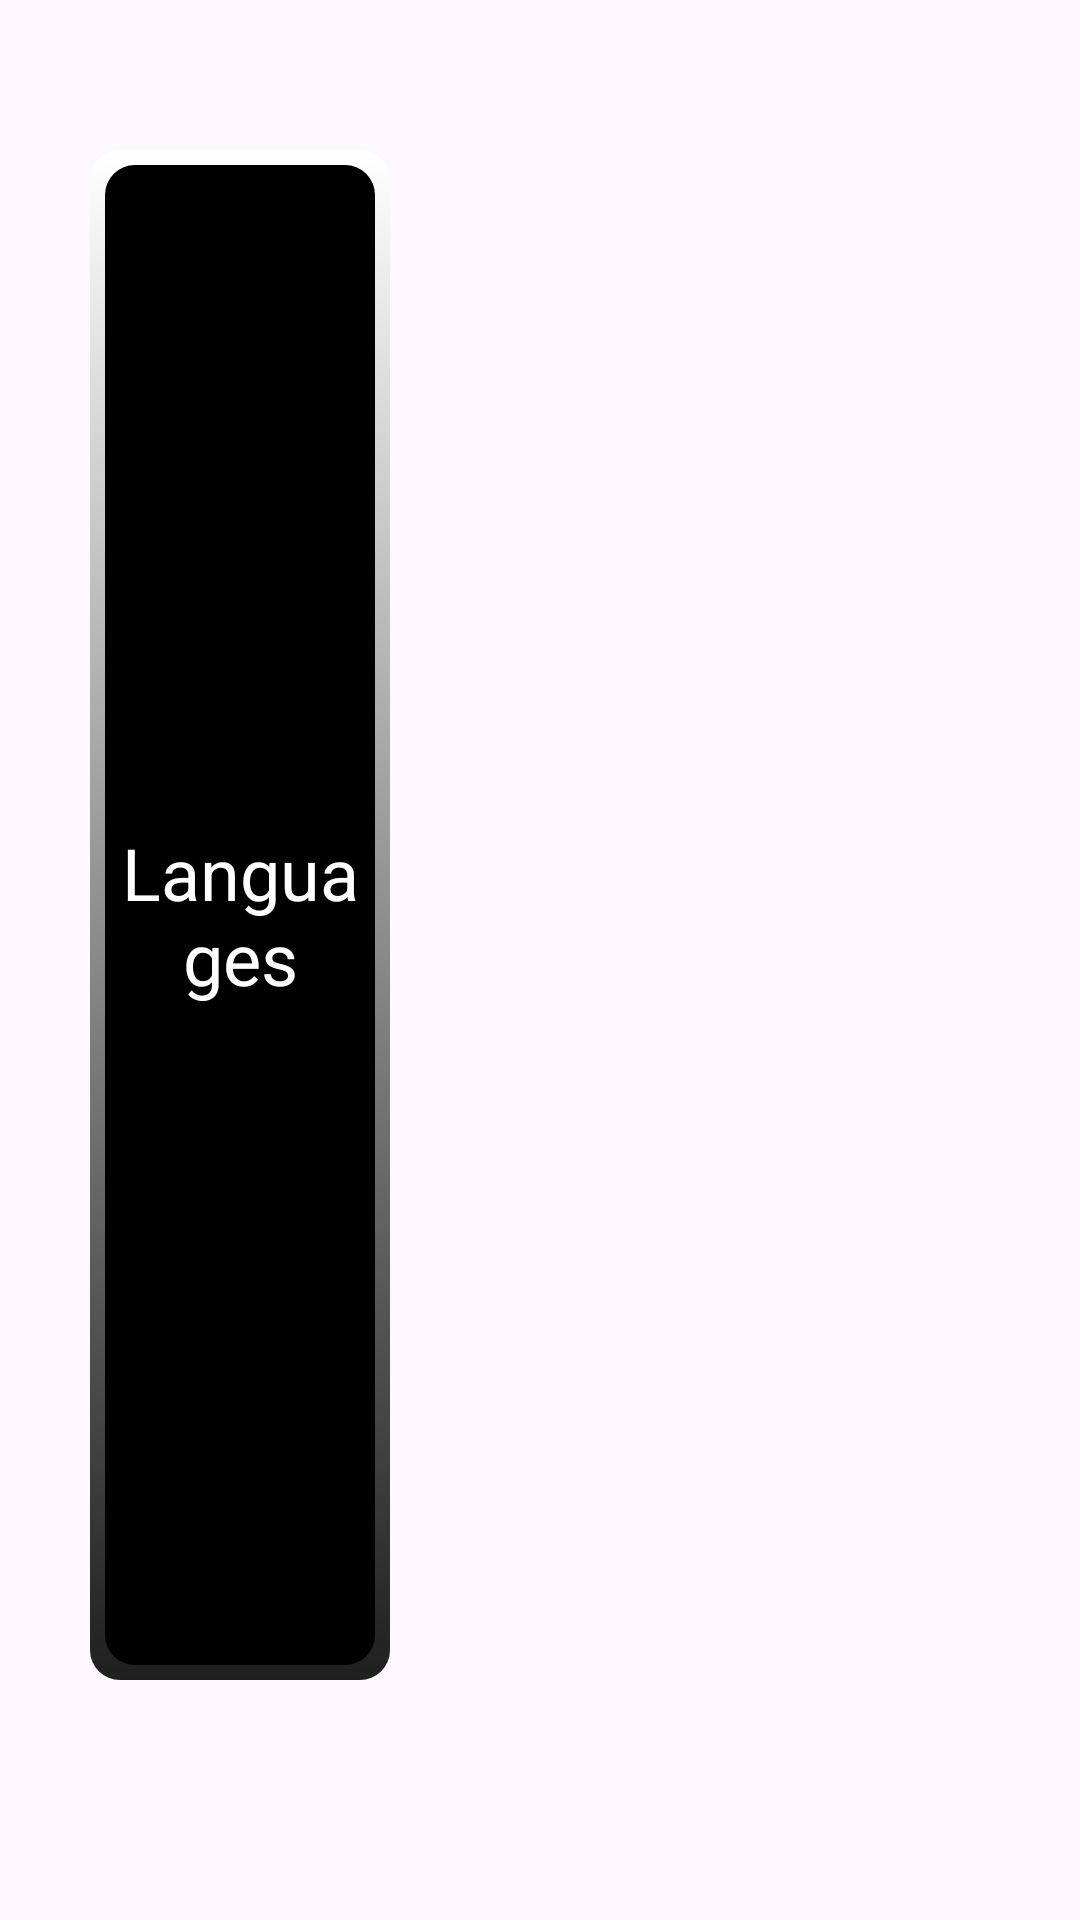

Reconstruct the res/layout file that produces this screen, plus the resources it refers to.
<!-- AndroidManifest.xml: application theme Theme.MyMultiPlayer -->
<!-- res/layout/fragment_setting.xml -->
<?xml version="1.0" encoding="utf-8"?>
<androidx.constraintlayout.widget.ConstraintLayout
    xmlns:android="http://schemas.android.com/apk/res/android"
    xmlns:app="http://schemas.android.com/apk/res-auto"
    android:layout_width="match_parent"
    android:layout_height="match_parent"
    android:id="@+id/settingConstraintLayout">

    <LinearLayout
        android:layout_width="match_parent"
        android:layout_height="match_parent"
        android:orientation="horizontal"
        android:weightSum="3"
        android:layout_marginTop="20dp"
        android:layout_marginBottom="50dp">

        <TextView
            android:id="@+id/tvLanguages"
            android:layout_width="0dp"
            android:layout_height="match_parent"
            android:layout_weight="1"
            android:background="@drawable/main_button_selector"
            android:text="@string/languages"
            android:textColor="@color/white"
            android:textSize="24sp"
            android:gravity="center"
            android:layout_margin="30dp" />

    </LinearLayout>
</androidx.constraintlayout.widget.ConstraintLayout>
<!-- resources referenced by this layout -->
<resources>
  <color name="white">#FFFFFFFF</color>
  <!-- drawable main_button_selector (drawable) -->
  <?xml version="1.0" encoding="utf-8"?>
  <selector xmlns:android="http://schemas.android.com/apk/res/android">
      <item android:state_pressed="true"
          android:drawable="@drawable/rectangle_border_light" /> 
      <item android:state_focused="true"
          android:drawable="@drawable/rectangle_border_light" /> 
      <item android:drawable="@drawable/rectangle_border" /> 
  </selector>
  <string name="languages">Languages</string>
  <style name="Theme.MyMultiPlayer" parent="Base.Theme.MyMultiPlayer" />
  <!-- drawable rectangle_border_light (drawable) -->
  <layer-list xmlns:android="http://schemas.android.com/apk/res/android">
      <item>
          <shape android:shape="rectangle">
              <gradient
                  android:angle="270"
                  android:endColor="@color/grey"
                  android:startColor="@color/white" />
              <corners android:radius="10dp" />
              <padding
                  android:bottom="5dp"
                  android:left="5dp"
                  android:right="5dp"
                  android:top="5dp" />
          </shape>
      </item>
      <item>
          <shape android:shape="rectangle">
              <solid android:color="@color/grey_light" />
              <corners android:radius="10dp" />
              <size
                  android:width="50dp"
                  android:height="50dp" />
          </shape>
      </item>
  </layer-list>
  <!-- drawable rectangle_border (drawable) -->
  <layer-list xmlns:android="http://schemas.android.com/apk/res/android">
      <item>
          <shape android:shape="rectangle">
              <gradient
                  android:angle="270"
                  android:endColor="@color/grey"
                  android:startColor="@color/white" />
              <corners android:radius="10dp" />
              <padding
                  android:bottom="5dp"
                  android:left="5dp"
                  android:right="5dp"
                  android:top="5dp" />
          </shape>
      </item>
      <item>
          <shape android:shape="rectangle">
              <solid android:color="@color/black" />
              <corners android:radius="10dp" />
              <size
                  android:width="50dp"
                  android:height="50dp" />
          </shape>
      </item>
  </layer-list>
  <style name="Base.Theme.MyMultiPlayer" parent="Theme.Material3.DayNight.NoActionBar">
          
          
  
      </style>
  <color name="grey">#1F1F1F</color>
  <color name="grey_light">#5F5F5F</color>
  <color name="black">#FF000000</color>
</resources>
